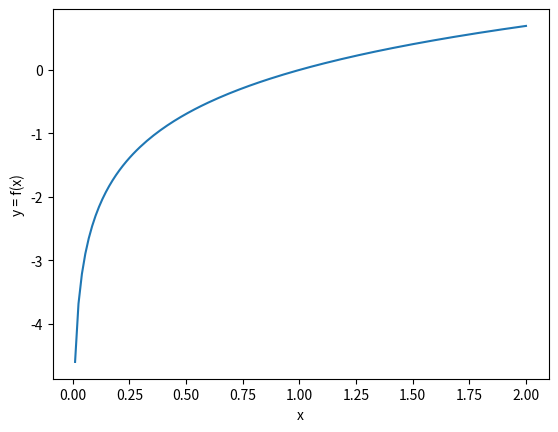

Python code for this plot:
import numpy as np
import matplotlib.pyplot as plt

x = np.linspace(-1,2,200)
y = np.log(x)
#y = np.exp(x)
plt.figure()
plt.plot(x,y)
plt.xlabel('x')
plt.ylabel('y = f(x)')
plt.show()
